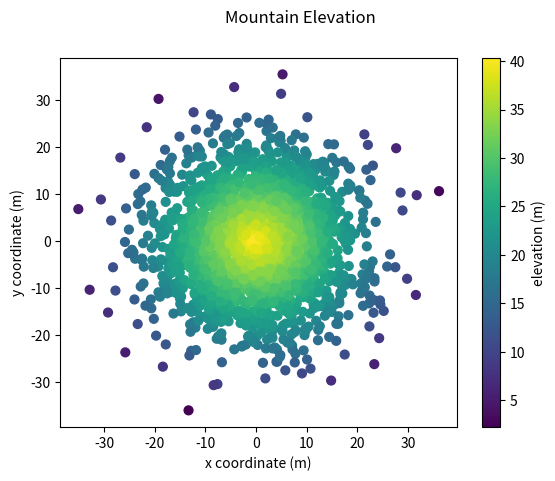

Write the Python code that produced this figure.
#!/usr/bin/env python3
import numpy as np
import matplotlib.pyplot as plt

np.random.seed(5)

x = np.random.randn(2000) * 10
y = np.random.randn(2000) * 10
z = np.random.rand(2000) + 40 - np.sqrt(np.square(x) + np.square(y))

fig, ax = plt.subplots()
im = ax.scatter(x, y, c=z, s=40)
# c: color, s: scalar

# add the colorbar
fig.colorbar(im, ax=ax, label="elevation (m)")

plt.xlabel('x coordinate (m)')
plt.ylabel('y coordinate (m)')
plt.suptitle('Mountain Elevation')
plt.show()
